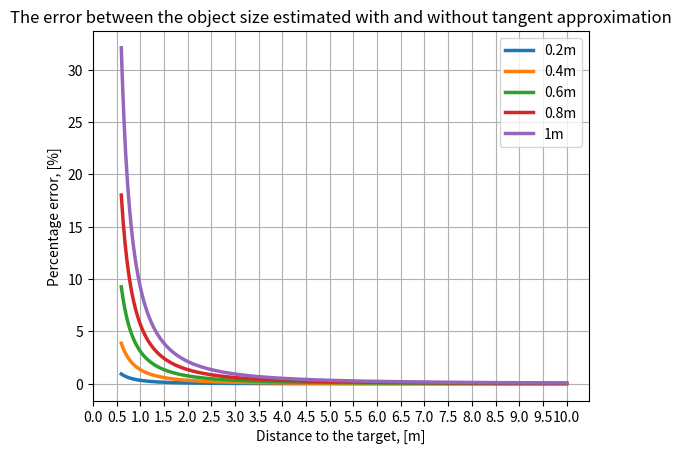

Reproduce this figure in Python.
import matplotlib.pyplot as plt
import numpy as np

if __name__ == "__main__":
    plt.rc('lines', linewidth=2.5)
    fig, ax = plt.subplots()

    for each in [0.2, 0.4, 0.6, 0.8, 1]:
        obj_size = [each] * 500  # [m] size of the uav in a real world
        m = np.linspace(0.6, 10, 500)  # [m], distance to the object

        ideal_theta = 2 * np.arctan2(obj_size, 2 * m)
        approx_theta = obj_size / m

        approx_size = 2 * m * np.tan(approx_theta / 2)
        ideal_size = 2 * m * np.tan(ideal_theta / 2)
        diff = np.abs(approx_size - ideal_size)
        percent_diff = diff * 100 / ideal_size

        # Using set_dashes() and set_capstyle() to modify dashing of an existing line.
        line1, = ax.plot(m, percent_diff, label=f'{each}m')
    plt.xticks(np.linspace(0, 10 , 21))
    plt.xlabel("Distance to the target, [m]")
    plt.ylabel("Percentage error, [%]")
    plt.title("The error between the object size estimated with and without tangent approximation")
    ax.legend()
    plt.grid()
    plt.show()
